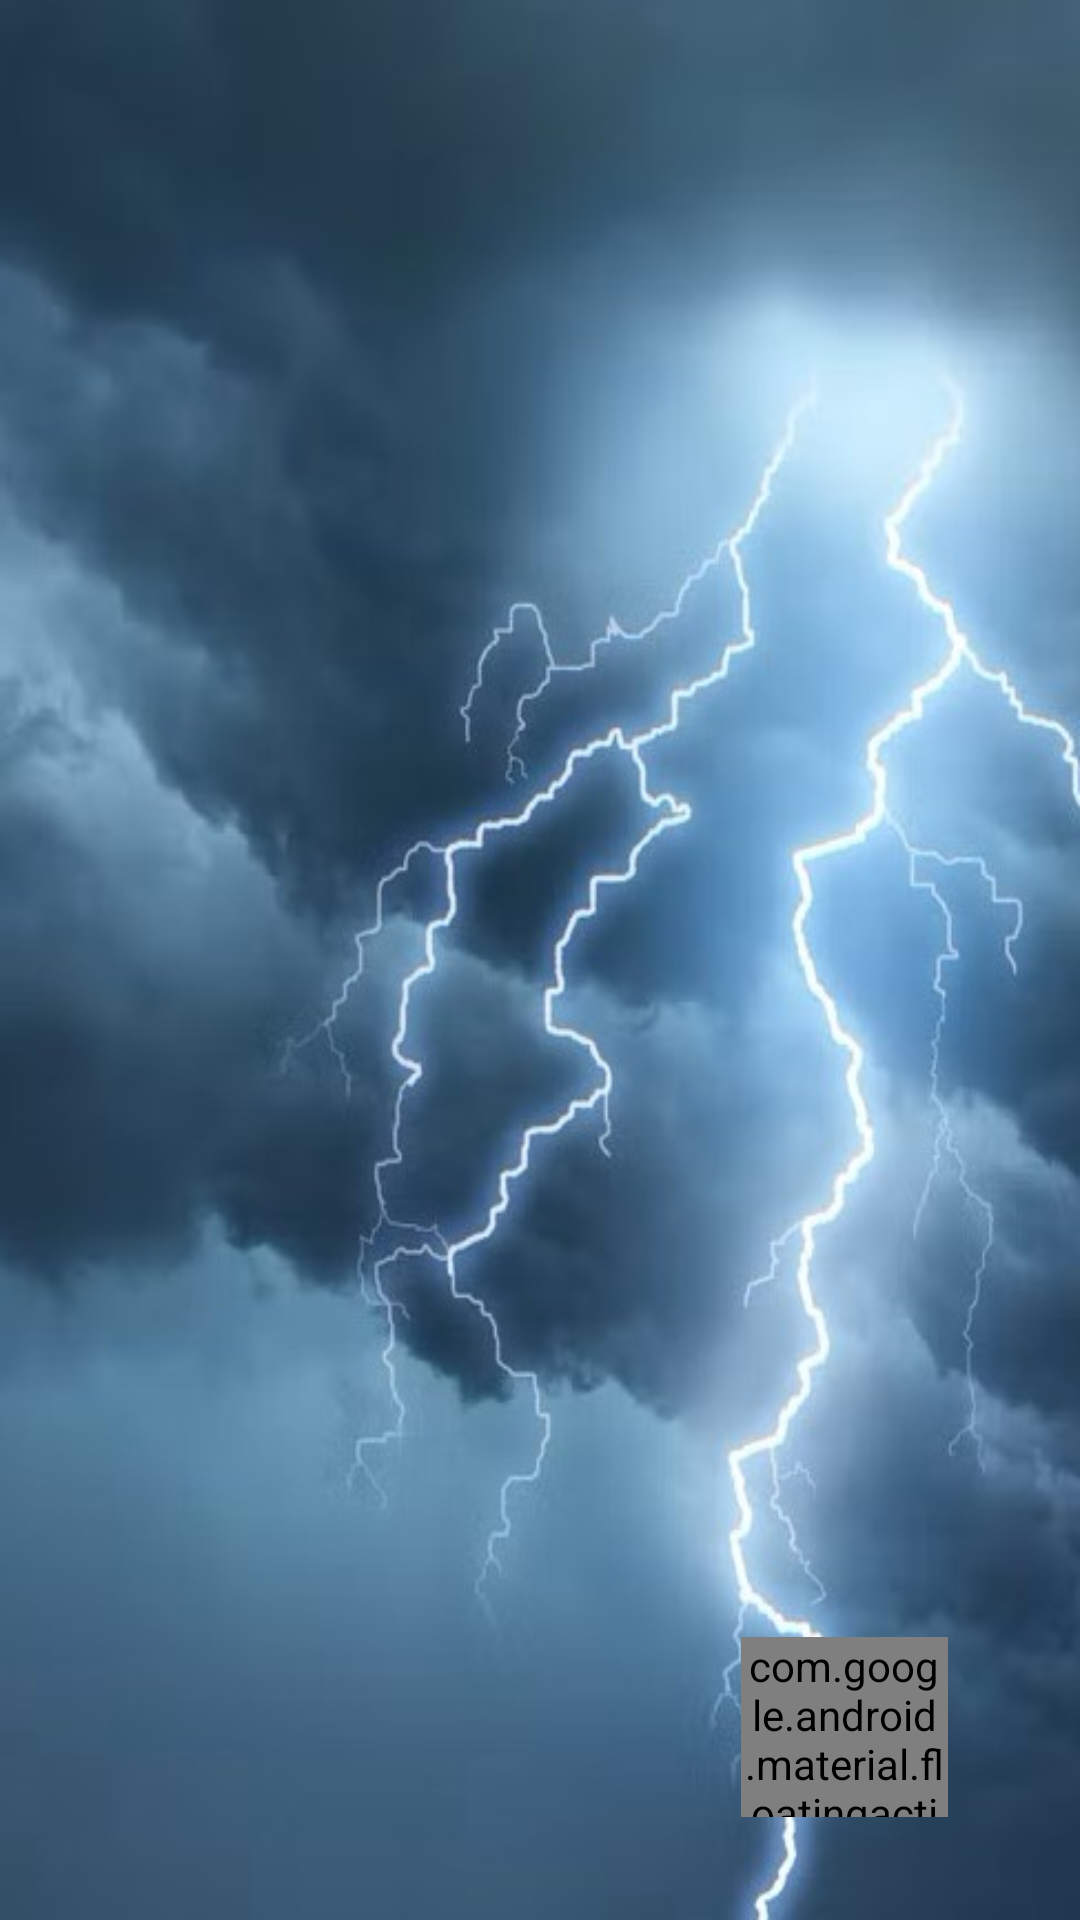

Write the Android layout XML for this screen, with the resource values it uses.
<!-- AndroidManifest.xml: application theme android:Theme.NoTitleBar.Fullscreen -->
<!-- res/layout/fragment_alerts_page.xml -->
<?xml version="1.0" encoding="utf-8"?>
<FrameLayout xmlns:android="http://schemas.android.com/apk/res/android"
    xmlns:app="http://schemas.android.com/apk/res-auto"
    xmlns:tools="http://schemas.android.com/tools"
    android:layout_width="match_parent"
    android:layout_height="match_parent"
    tools:context=".alerts.view.FragmentAlertsPage">

    <androidx.constraintlayout.widget.ConstraintLayout
        android:layout_width="match_parent"
        android:layout_height="match_parent"
        android:background="@drawable/alertsback">

        <ImageView
            android:id="@+id/imageView"
            android:layout_width="277dp"
            android:layout_height="258dp"
            android:alpha="0.5"
            app:layout_constraintBottom_toBottomOf="parent"
            app:layout_constraintEnd_toEndOf="parent"
            app:layout_constraintStart_toStartOf="parent"
            app:layout_constraintTop_toTopOf="parent"
            app:srcCompat="@drawable/notifications_alert" />

        <androidx.recyclerview.widget.RecyclerView
            android:id="@+id/recyclerView"
            android:layout_width="match_parent"
            android:layout_height="match_parent"
            app:layout_constraintBottom_toBottomOf="parent"
            app:layout_constraintEnd_toEndOf="parent"
            app:layout_constraintStart_toStartOf="parent"
            app:layout_constraintTop_toTopOf="parent" />

        <com.google.android.material.floatingactionbutton.FloatingActionButton
            android:id="@+id/fab"
            android:layout_width="69dp"
            android:layout_height="60dp"
            android:layout_marginEnd="44dp"
            android:alpha="1"
            android:clickable="true"
            android:contentDescription="@string/add_new_location"
            android:focusable="true"
            android:src="@drawable/alert_add"
            app:backgroundTint="#000AFA0A"
            app:elevation="0dp"
            app:fabSize="auto"
            app:layout_constraintBottom_toBottomOf="@+id/recyclerView"

            app:layout_constraintEnd_toEndOf="parent"
            app:layout_constraintTop_toBottomOf="@+id/imageView"
            app:layout_constraintVertical_bias="0.738"
            app:maxImageSize="56dp"
            app:rippleColor="#40FF32"
            app:tint="#00F619" />


    </androidx.constraintlayout.widget.ConstraintLayout>
</FrameLayout>
<!-- resources referenced by this layout -->
<resources>
  <!-- drawable alert_add (drawable) -->
  <vector xmlns:android="http://schemas.android.com/apk/res/android"
      android:width="200dp"
      android:height="200dp"
      android:viewportWidth="24"
      android:viewportHeight="24">
    <path
        android:strokeWidth="1"
        android:pathData="M10.01,21.01c0,1.1 0.89,1.99 1.99,1.99s1.99,-0.89 1.99,-1.99h-3.98zM18.88,16.82L18.88,11c0,-3.25 -2.25,-5.97 -5.29,-6.69v-0.72C13.59,2.71 12.88,2 12,2s-1.59,0.71 -1.59,1.59v0.72C7.37,5.03 5.12,7.75 5.12,11v5.82L3,18.94L3,20h18v-1.06l-2.12,-2.12zM16,13.01h-3v3h-2v-3L8,13.01L8,11h3L11,8h2v3h3v2.01z"
        android:fillColor="#23cacd"
        android:strokeColor="#23cacd"/>
  </vector>
  <!-- drawable alertsback: jpg bitmap (drawable, 63838 bytes) -->
  <!-- drawable notifications_alert: png bitmap (drawable, 26943 bytes) -->
  <string name="add_new_location">Add New Location</string>
</resources>
